Dataset: dataset (GitHub, queirozPedro/Classificacao-de-Celulas-Medula-Ossea). Classes: BLA 0001 1000, EOS 0001 1000, LYT 0001 1000, MON 0001 1000, NGS 0001 1000, NIF 0001 1000, PMO 0001 1000.

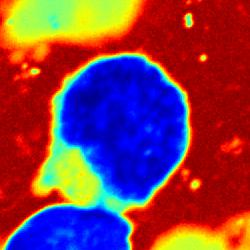
Label: BLA 0001 1000

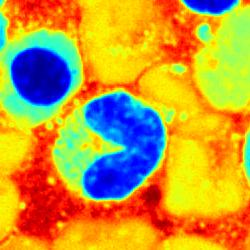
Label: EOS 0001 1000

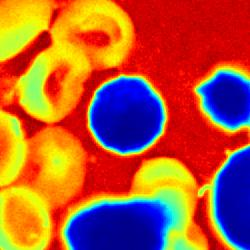
Label: NIF 0001 1000

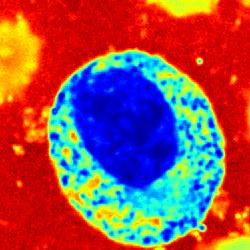
Label: PMO 0001 1000

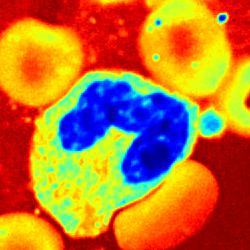
Label: NGS 0001 1000

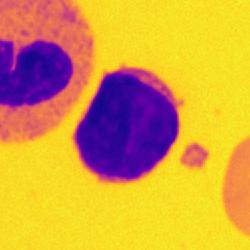
Label: LYT 0001 1000
